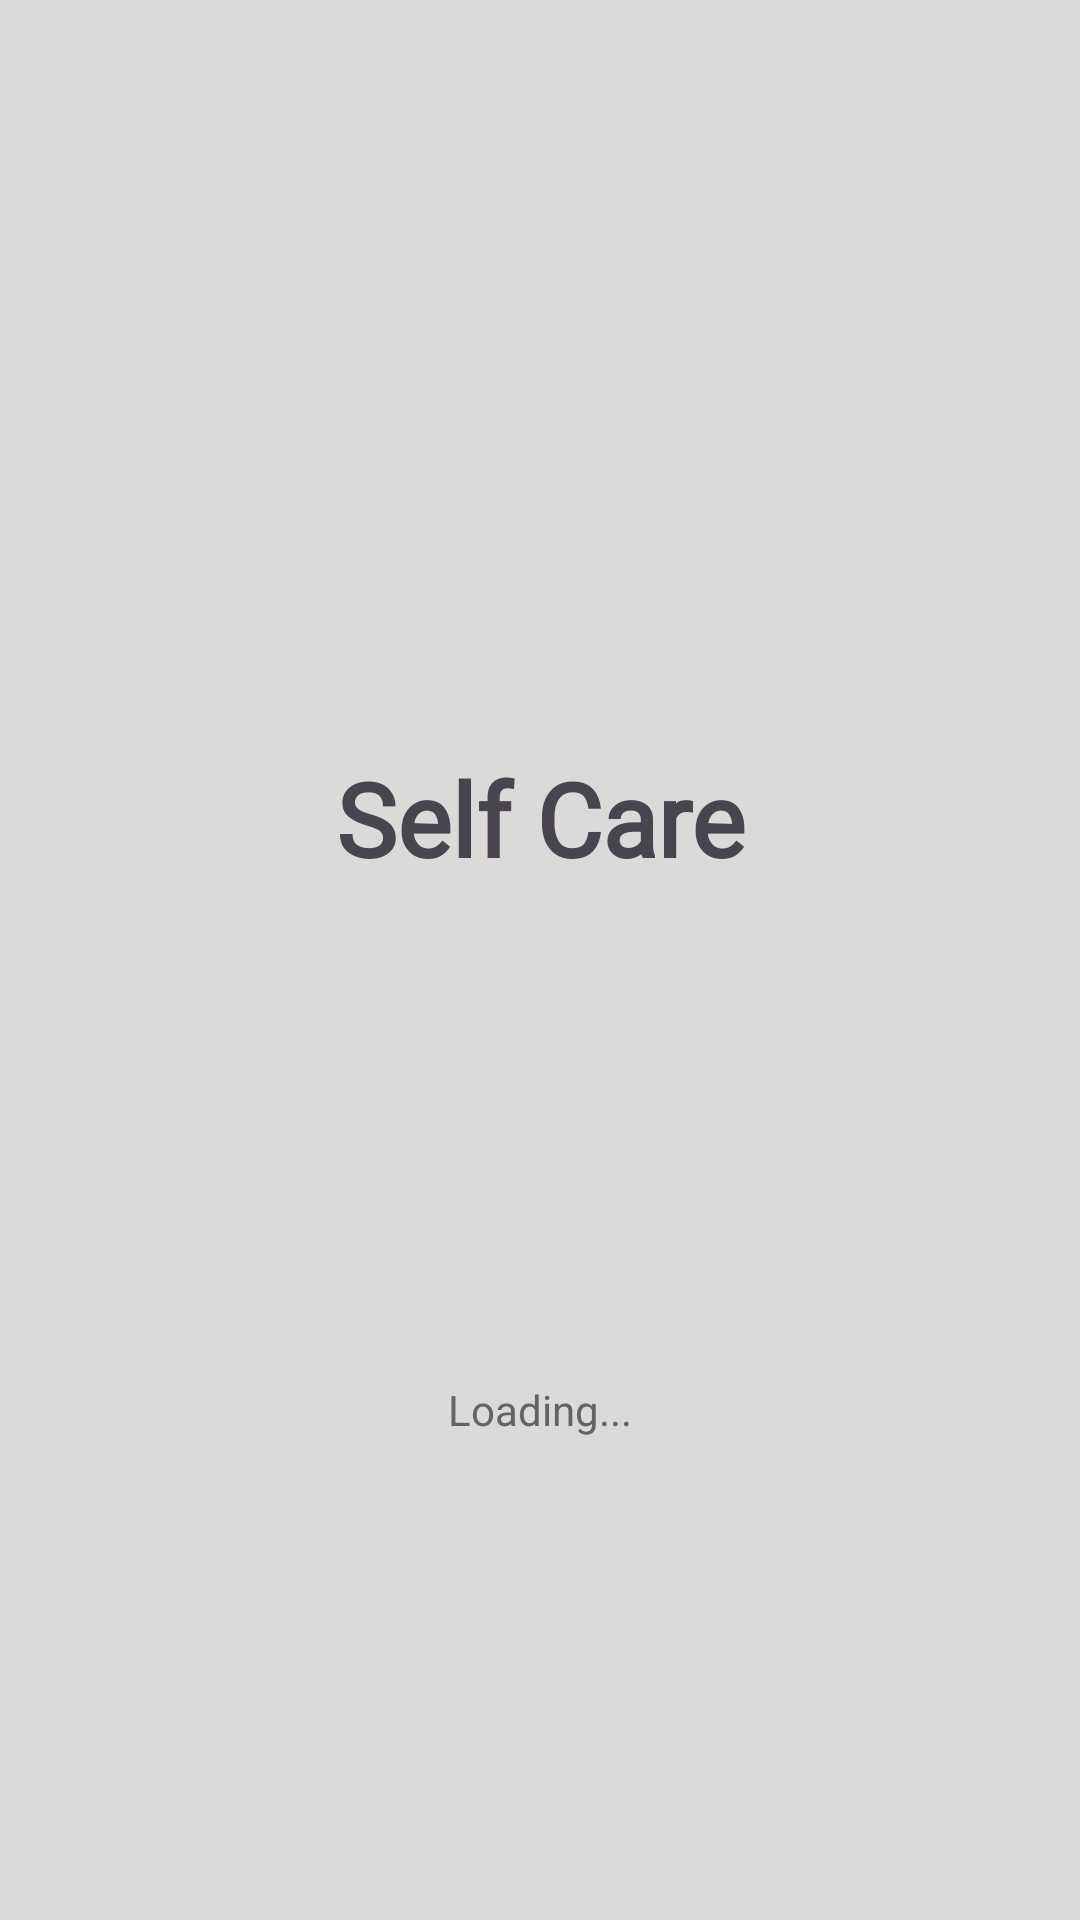

The Android layout XML behind this screen, and the referenced resources:
<!-- AndroidManifest.xml: application theme Theme.Klinikapps -->
<!-- res/layout/activity_main.xml -->
<?xml version="1.0" encoding="utf-8"?>
<androidx.constraintlayout.widget.ConstraintLayout xmlns:android="http://schemas.android.com/apk/res/android"
    xmlns:app="http://schemas.android.com/apk/res-auto"
    xmlns:tools="http://schemas.android.com/tools"
    android:id="@+id/main"
    android:layout_width="match_parent"
    android:layout_height="match_parent"
    tools:context=".MainActivity">


    <LinearLayout
        android:layout_width="match_parent"

        android:layout_height="match_parent"
        android:orientation="vertical"
        android:background="#DCD9D9">

        <TextView
            android:id="@+id/textView"
            android:layout_width="match_parent"
            android:layout_height="wrap_content"
            android:layout_marginTop="250sp"
            android:fontFamily="@font/gilda_display"
            android:gravity="center"
            android:text="Self Care"
            android:textSize="34sp"

            android:textStyle="bold" />

        <ImageView
            android:id="@+id/imageView"
            android:layout_width="match_parent"
            android:layout_height="85sp"
            android:layout_marginTop="15sp"
            app:srcCompat="@drawable/logo" />

        <TextView
            android:id="@+id/textView2"
            android:layout_width="match_parent"
            android:layout_height="wrap_content"
            android:text="Loading..."
            android:gravity="center"
            android:textColor="#646363"
            android:layout_marginTop="65sp"/>
    </LinearLayout>
</androidx.constraintlayout.widget.ConstraintLayout>
<!-- resources referenced by this layout -->
<resources>
  <style name="Theme.Klinikapps" parent="Base.Theme.Klinikapps" />
  <style name="Base.Theme.Klinikapps" parent="Theme.Material3.DayNight.NoActionBar">
          
          
      </style>
</resources>
